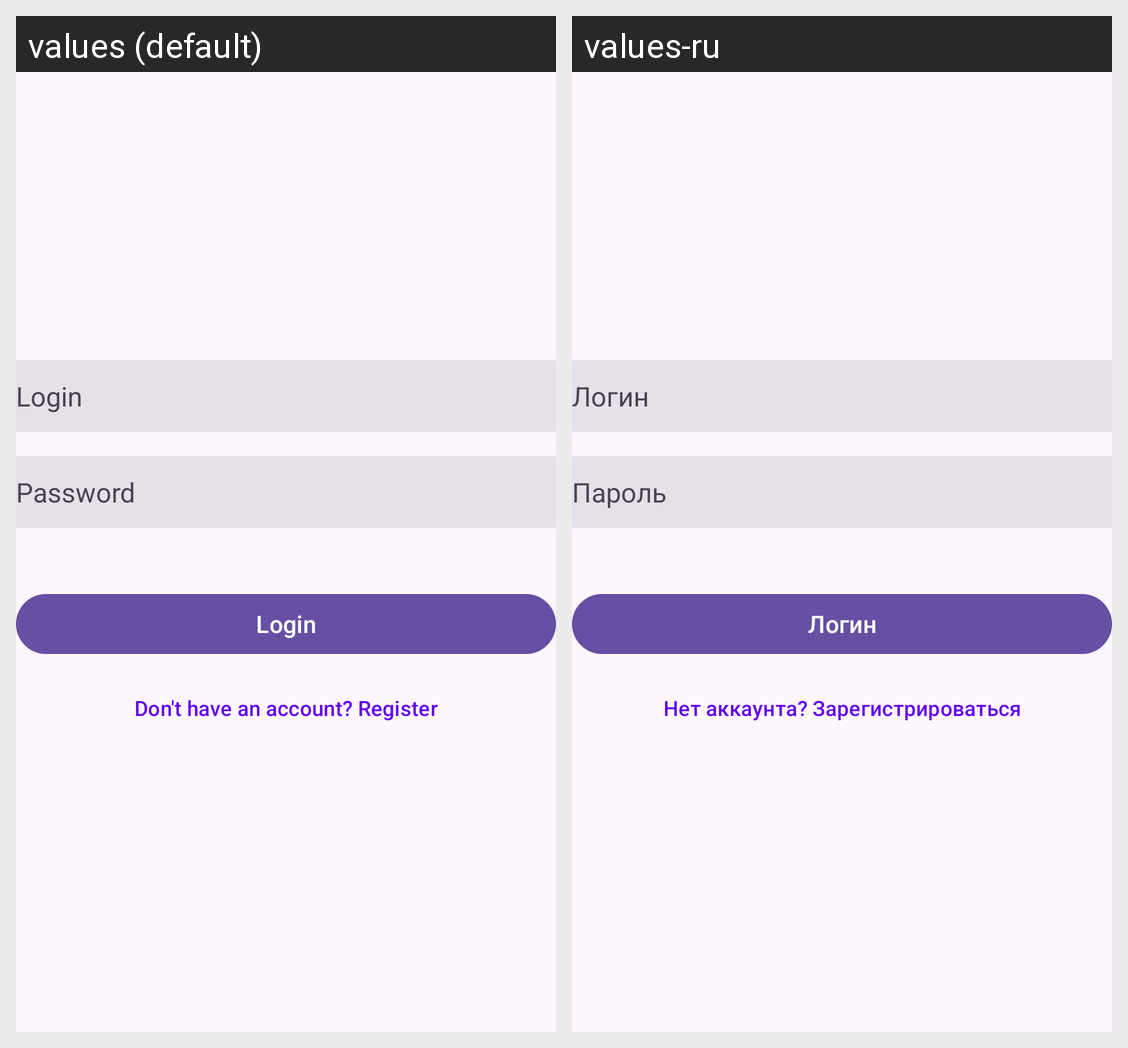

For this localized Android screen grid, give each drawn string resource with its value in every locale shown.
Android screen res/layout/fragment_login.xml rendered under 2 locales, left to right: values (default), values-ru. Device: Nexus 5 (rendered at 1080×1920; each locale shown at half size, 540×960, under a caption strip naming it); theme Theme.NeWork.
Strings drawn on this screen, with the default value and each locale's value (text and hints the layout hard-codes, and strings that could not be matched under every locale, appear in the picture but are not listed):

login
  values: Login
  values-ru: Логин

password
  values: Password
  values-ru: Пароль

don_t_have_an_account
  values: Don't have an account? Register
  values-ru: Нет аккаунта? Зарегистрироваться
